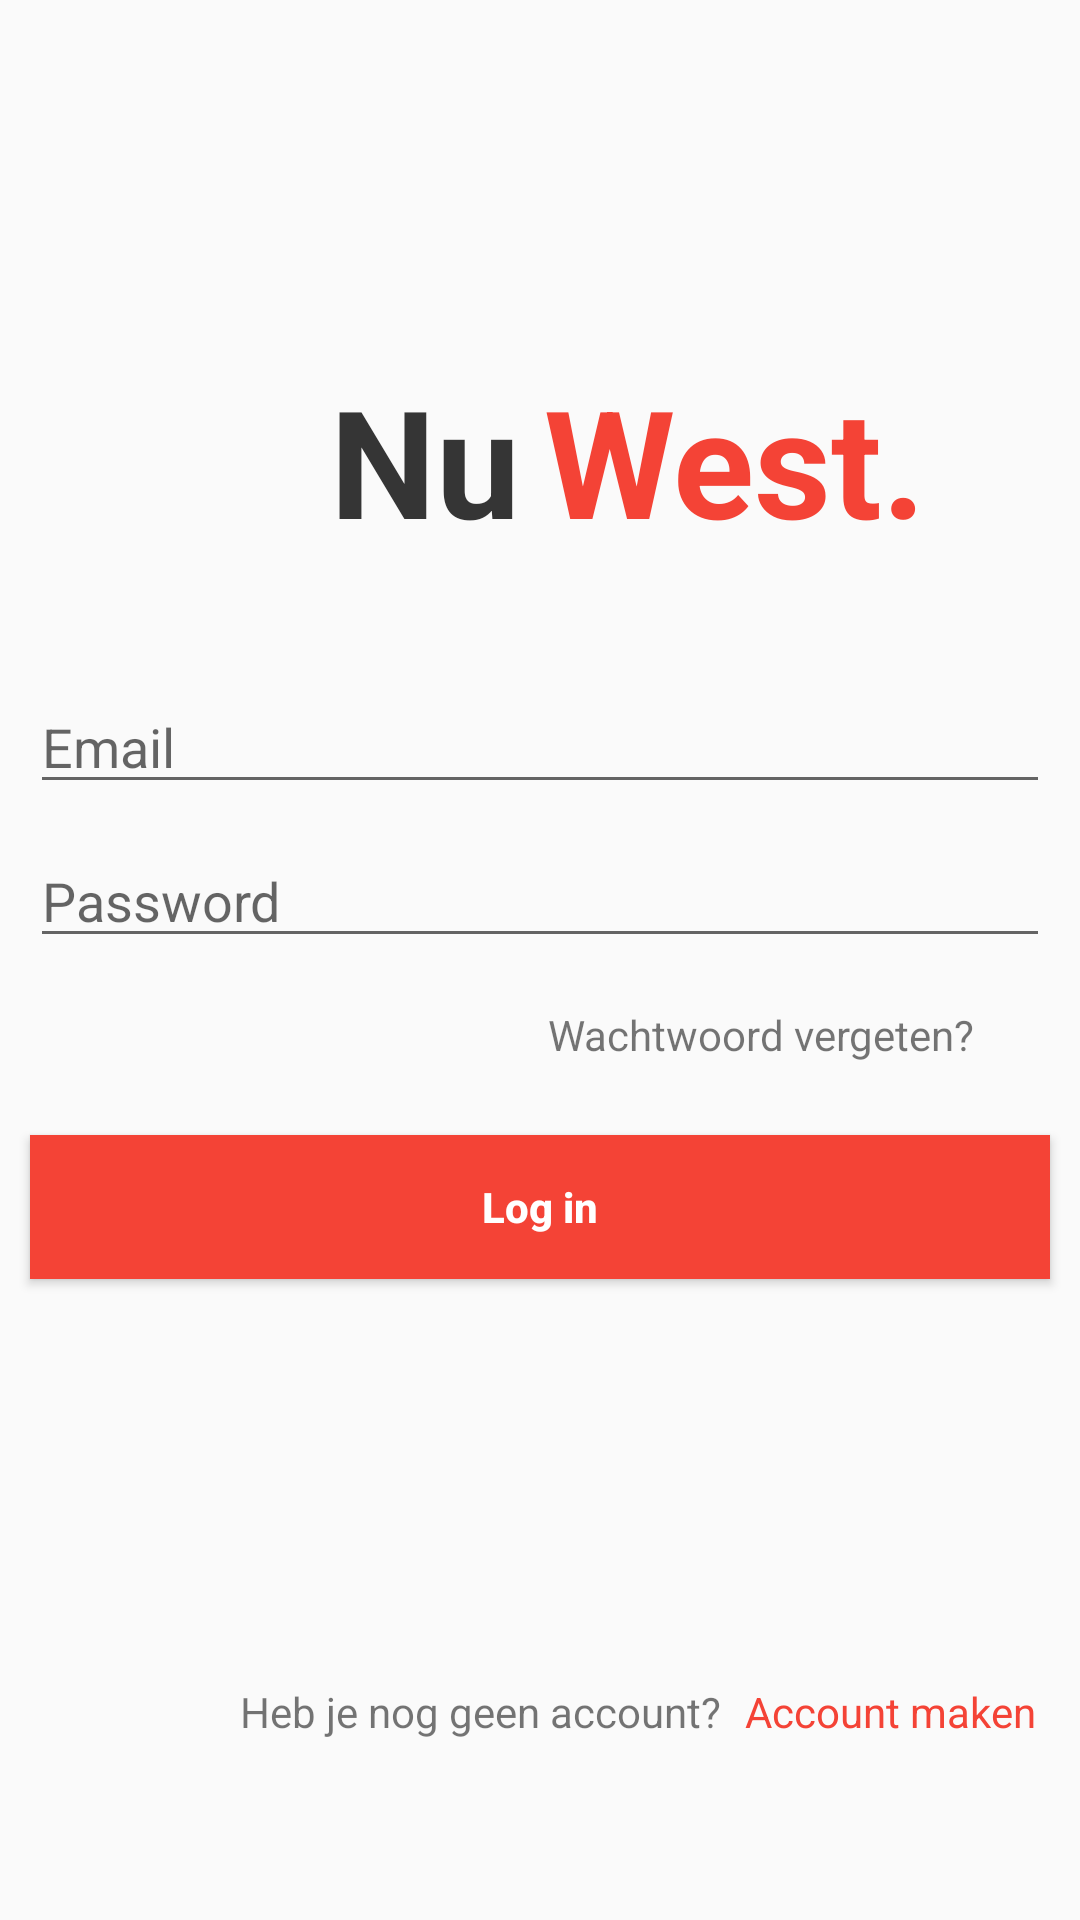

Write the Android layout XML for this screen, with the resource values it uses.
<!-- AndroidManifest.xml: activity theme AppTheme.NoActionBar -->
<!-- res/layout/activity_login.xml -->
<?xml version="1.0" encoding="utf-8"?>
<android.support.constraint.ConstraintLayout xmlns:android="http://schemas.android.com/apk/res/android"
    xmlns:app="http://schemas.android.com/apk/res-auto"
    xmlns:tools="http://schemas.android.com/tools"
    android:layout_width="match_parent"
    android:layout_height="match_parent"
    tools:context=".LoginActivity">

    <EditText
        android:id="@+id/email_input"
        android:layout_width="340dp"
        android:layout_height="wrap_content"
        android:layout_marginTop="40dp"
        android:ems="10"
        android:hint="Email"
        android:inputType="textWebEmailAddress|textPersonName"
        app:layout_constraintEnd_toEndOf="parent"
        app:layout_constraintStart_toStartOf="parent"
        app:layout_constraintTop_toBottomOf="@+id/textView2" />

    <EditText
        android:id="@+id/password_input"
        android:layout_width="340dp"
        android:layout_height="wrap_content"
        android:layout_marginTop="10dp"
        android:ems="10"
        android:hint="Password"
        android:inputType="textPassword"
        app:layout_constraintEnd_toEndOf="parent"
        app:layout_constraintStart_toStartOf="parent"
        app:layout_constraintTop_toBottomOf="@+id/email_input" />

    <Button
        android:id="@+id/login_btn"
        android:layout_width="340dp"
        android:layout_height="wrap_content"
        android:layout_marginTop="24dp"
        android:background="#F44336"
        android:text="Log in"
        android:textAllCaps="false"
        android:textColor="#FFFFFF"
        android:textSize="14sp"
        android:textStyle="bold"
        app:layout_constraintEnd_toEndOf="parent"
        app:layout_constraintStart_toStartOf="parent"
        app:layout_constraintTop_toBottomOf="@+id/textView7" />

    <TextView
        android:id="@+id/textView6"
        android:layout_width="wrap_content"
        android:layout_height="19dp"
        android:layout_marginStart="80dp"
        android:layout_marginBottom="60dp"
        android:clickable="false"
        android:text="Heb je nog geen account?"
        app:layout_constraintBottom_toBottomOf="parent"
        app:layout_constraintStart_toStartOf="parent" />

    <TextView
        android:id="@+id/textView2"
        android:layout_width="wrap_content"
        android:layout_height="wrap_content"
        android:layout_marginStart="110dp"
        android:layout_marginTop="120dp"
        android:text="Nu"
        android:textColor="#353535"
        android:textSize="50dp"
        android:textStyle="bold"
        app:layout_constraintStart_toStartOf="parent"
        app:layout_constraintTop_toTopOf="parent" />

    <TextView
        android:id="@+id/textView5"
        android:layout_width="wrap_content"
        android:layout_height="wrap_content"
        android:layout_marginStart="8dp"
        android:layout_marginTop="120dp"
        android:text="West."
        android:textColor="#F44336"
        android:textSize="50dp"
        android:textStyle="bold"
        app:layout_constraintStart_toEndOf="@+id/textView2"
        app:layout_constraintTop_toTopOf="parent" />

    <TextView
        android:id="@+id/textView7"
        android:layout_width="wrap_content"
        android:layout_height="wrap_content"
        android:layout_marginTop="16dp"
        android:layout_marginEnd="35dp"
        android:clickable="true"
        android:onClick="openPassforgot"
        android:text="Wachtwoord vergeten?"
        app:layout_constraintEnd_toEndOf="parent"
        app:layout_constraintTop_toBottomOf="@+id/password_input" />

    <TextView
        android:id="@+id/register_btn"
        android:layout_width="wrap_content"
        android:layout_height="wrap_content"
        android:layout_marginStart="8dp"
        android:layout_marginBottom="60dp"
        android:clickable="true"
        android:onClick="openRegister"
        android:text="Account maken"
        android:textColor="#F44336"
        app:layout_constraintBottom_toBottomOf="parent"
        app:layout_constraintStart_toEndOf="@+id/textView6" />

    <ProgressBar
        android:id="@+id/lProgress"
        style="?android:attr/progressBarStyle"
        android:layout_width="wrap_content"
        android:layout_height="wrap_content"
        android:layout_marginTop="60dp"
        android:visibility="invisible"
        app:layout_constraintEnd_toEndOf="parent"
        app:layout_constraintStart_toStartOf="parent"
        app:layout_constraintTop_toBottomOf="@+id/login_btn" />

</android.support.constraint.ConstraintLayout>
<!-- resources referenced by this layout -->
<resources>
  <style name="AppTheme.NoActionBar">
          <item name="windowActionBar">false</item>
          <item name="windowNoTitle">true</item>
          <item name="colorPrimary">@color/navColor</item>
          <item name="colorPrimaryDark">@color/barColor</item>
          <item name="colorAccent">@color/barColor</item>
      </style>
  <color name="navColor">#F44336</color>
  <color name="barColor">#CE2D21</color>
</resources>
